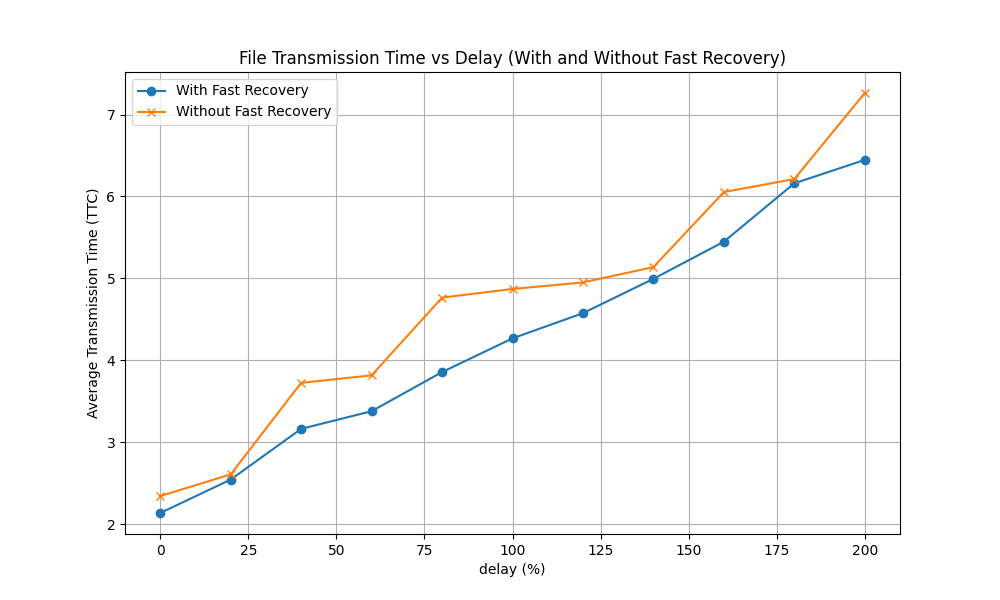

Values plotted in this chart, from the file beside it:
loss, delay, fast_recovery, md5_hash, ttc
1, 0, 1, 9c218d291239f777fcf7cd7c02bc34a4, 2.156
1, 0, 1, 9c218d291239f777fcf7cd7c02bc34a4, 2.155
1, 0, 1, 9c218d291239f777fcf7cd7c02bc34a4, 2.128
1, 0, 1, 9c218d291239f777fcf7cd7c02bc34a4, 2.129
1, 0, 1, 9c218d291239f777fcf7cd7c02bc34a4, 2.118
1, 0, 0, 9c218d291239f777fcf7cd7c02bc34a4, 2.143
1, 0, 0, 9c218d291239f777fcf7cd7c02bc34a4, 2.147
1, 0, 0, 9c218d291239f777fcf7cd7c02bc34a4, 3.151
1, 0, 0, 9c218d291239f777fcf7cd7c02bc34a4, 2.138
1, 0, 0, 9c218d291239f777fcf7cd7c02bc34a4, 2.14
1, 20, 1, 9c218d291239f777fcf7cd7c02bc34a4, 2.539
1, 20, 1, 9c218d291239f777fcf7cd7c02bc34a4, 2.617
1, 20, 1, 9c218d291239f777fcf7cd7c02bc34a4, 2.537
1, 20, 1, 9c218d291239f777fcf7cd7c02bc34a4, 2.533
1, 20, 1, 9c218d291239f777fcf7cd7c02bc34a4, 2.498
1, 20, 0, 9c218d291239f777fcf7cd7c02bc34a4, 2.501
1, 20, 0, 9c218d291239f777fcf7cd7c02bc34a4, 2.503
1, 20, 0, 9c218d291239f777fcf7cd7c02bc34a4, 2.582
1, 20, 0, 9c218d291239f777fcf7cd7c02bc34a4, 2.664
1, 20, 0, 9c218d291239f777fcf7cd7c02bc34a4, 2.792
1, 40, 1, 9c218d291239f777fcf7cd7c02bc34a4, 2.904
1, 40, 1, 9c218d291239f777fcf7cd7c02bc34a4, 2.978
1, 40, 1, 9c218d291239f777fcf7cd7c02bc34a4, 2.949
1, 40, 1, 9c218d291239f777fcf7cd7c02bc34a4, 4.083
1, 40, 1, 9c218d291239f777fcf7cd7c02bc34a4, 2.905
1, 40, 0, 9c218d291239f777fcf7cd7c02bc34a4, 6.263
1, 40, 0, 9c218d291239f777fcf7cd7c02bc34a4, 3.057
1, 40, 0, 9c218d291239f777fcf7cd7c02bc34a4, 3.069
1, 40, 0, 9c218d291239f777fcf7cd7c02bc34a4, 3.142
1, 40, 0, 9c218d291239f777fcf7cd7c02bc34a4, 3.094
1, 60, 1, 9c218d291239f777fcf7cd7c02bc34a4, 3.351
1, 60, 1, 9c218d291239f777fcf7cd7c02bc34a4, 3.348
1, 60, 1, 9c218d291239f777fcf7cd7c02bc34a4, 3.299
1, 60, 1, 9c218d291239f777fcf7cd7c02bc34a4, 3.478
1, 60, 1, 9c218d291239f777fcf7cd7c02bc34a4, 3.42
1, 60, 0, 9c218d291239f777fcf7cd7c02bc34a4, 4.314
1, 60, 0, 9c218d291239f777fcf7cd7c02bc34a4, 4.009
1, 60, 0, 9c218d291239f777fcf7cd7c02bc34a4, 3.614
1, 60, 0, 9c218d291239f777fcf7cd7c02bc34a4, 3.592
1, 60, 0, 9c218d291239f777fcf7cd7c02bc34a4, 3.557
1, 80, 1, 9c218d291239f777fcf7cd7c02bc34a4, 3.863
1, 80, 1, 9c218d291239f777fcf7cd7c02bc34a4, 3.914
1, 80, 1, 9c218d291239f777fcf7cd7c02bc34a4, 3.8
1, 80, 1, 9c218d291239f777fcf7cd7c02bc34a4, 3.911
1, 80, 1, 9c218d291239f777fcf7cd7c02bc34a4, 3.796
1, 80, 0, 9c218d291239f777fcf7cd7c02bc34a4, 5.27
1, 80, 0, 9c218d291239f777fcf7cd7c02bc34a4, 4.944
1, 80, 0, 9c218d291239f777fcf7cd7c02bc34a4, 4.029
1, 80, 0, 9c218d291239f777fcf7cd7c02bc34a4, 5.888
1, 80, 0, 9c218d291239f777fcf7cd7c02bc34a4, 3.7
1, 100, 1, 9c218d291239f777fcf7cd7c02bc34a4, 4.404
1, 100, 1, 9c218d291239f777fcf7cd7c02bc34a4, 4.099
1, 100, 1, 9c218d291239f777fcf7cd7c02bc34a4, 4.318
1, 100, 1, 9c218d291239f777fcf7cd7c02bc34a4, 4.365
1, 100, 1, 9c218d291239f777fcf7cd7c02bc34a4, 4.155
1, 100, 0, 9c218d291239f777fcf7cd7c02bc34a4, 5.219
1, 100, 0, 9c218d291239f777fcf7cd7c02bc34a4, 4.505
1, 100, 0, 9c218d291239f777fcf7cd7c02bc34a4, 6.022
1, 100, 0, 9c218d291239f777fcf7cd7c02bc34a4, 4.507
1, 100, 0, 9c218d291239f777fcf7cd7c02bc34a4, 4.102
... 50 more rows
